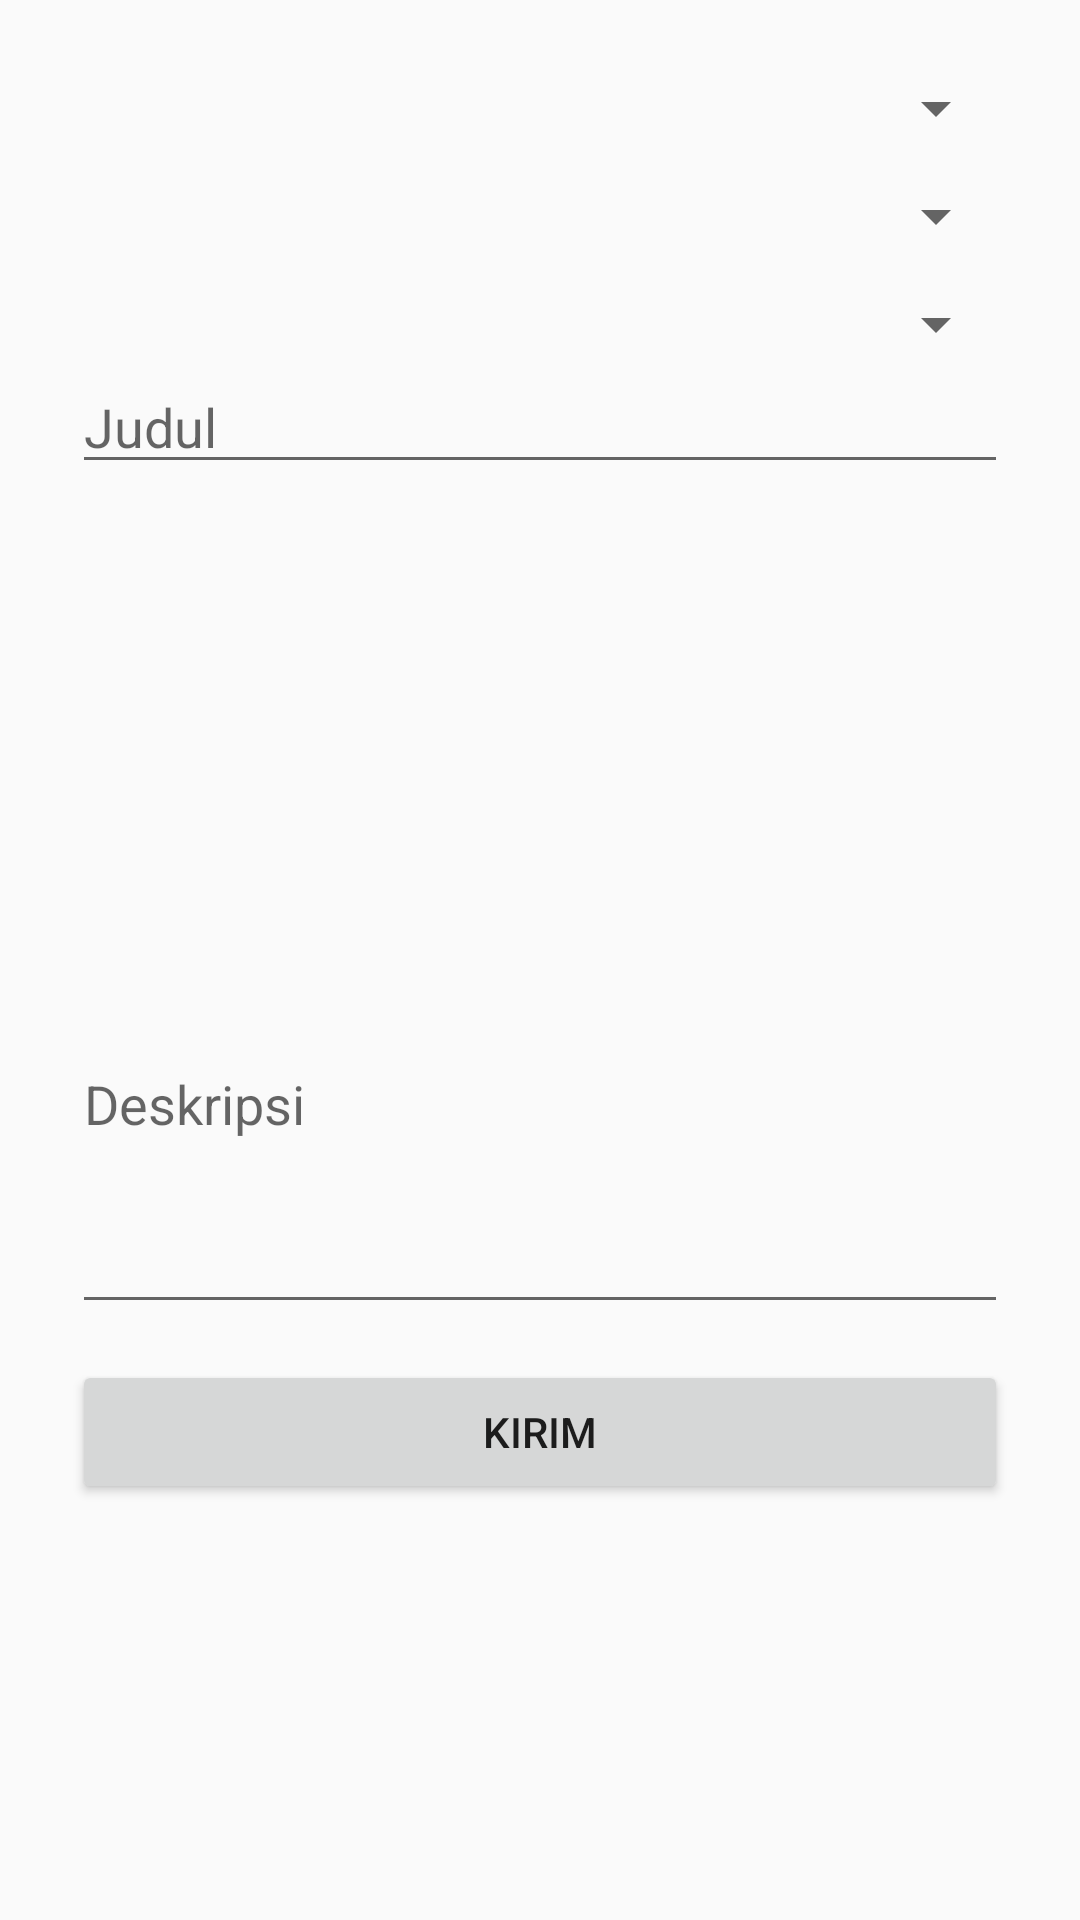

This screen was rendered from an Android layout file. Write that file and the resources it references.
<!-- AndroidManifest.xml: application theme AppTheme -->
<!-- res/layout/activity_blog.xml -->
<?xml version="1.0" encoding="utf-8"?>
<LinearLayout xmlns:android="http://schemas.android.com/apk/res/android"
    xmlns:app="http://schemas.android.com/apk/res-auto"
    android:id="@+id/content_main"
    android:layout_width="match_parent"
    android:layout_height="match_parent"
    android:gravity="center"
    android:orientation="vertical">


    <LinearLayout
        android:layout_width="match_parent"
        android:layout_height="match_parent"
        android:orientation="vertical"
        android:paddingLeft="24dp"
        android:paddingRight="24dp"
        android:paddingTop="12dp">


        <Spinner
            android:id="@+id/spmapel"
            android:layout_width="match_parent"
            android:layout_height="wrap_content"
            android:layout_marginTop="12dp"
            android:text="Mata Pelajaran"/>

        <Spinner
            android:id="@+id/spmateri"
            android:layout_width="match_parent"
            android:layout_height="wrap_content"
            android:layout_marginTop="12dp"
            android:text="Mata Pelajaran"/>

        <Spinner
            android:id="@+id/sptag"
            android:layout_width="match_parent"
            android:layout_height="wrap_content"
            android:layout_marginTop="12dp"
            android:text="Tag"/>

        <EditText
            android:id="@+id/etjudul"
            android:layout_width="match_parent"
            android:layout_height="wrap_content"
            android:hint="Judul"/>

        <ImageView
            android:layout_gravity="center"
            android:layout_marginTop="12dp"
            android:layout_width="110dp"
            android:layout_height="110dp"
            android:id="@+id/uploadfoto_blog"
            android:src="@drawable/logoprofile"
            android:scaleType="centerCrop"/>

        <EditText
            android:id="@+id/etdeskripsi"
            android:layout_width="match_parent"
            android:layout_height="150dp"
            android:inputType="text|textMultiLine"
            android:layout_marginTop="8dp"
            android:hint="Deskripsi"/>

        <Button
            android:id="@+id/buttonkirimblog"
            android:layout_width="match_parent"
            android:layout_height="wrap_content"
            android:layout_marginBottom="12dp"
            android:layout_marginTop="12dp"
            android:text="Kirim" />

    </LinearLayout>

</LinearLayout>
<!-- resources referenced by this layout -->
<resources>
  <style name="AppTheme" parent="Theme.AppCompat.Light.DarkActionBar">
          
          <item name="colorPrimary">@color/colorPrimary</item>
          <item name="colorPrimaryDark">@color/colorPrimaryDark</item>
          <item name="colorAccent">@color/colorAccent</item>
      </style>
  <color name="colorPrimary">#125688</color>
  <color name="colorPrimaryDark">#2980b9</color>
  <color name="colorAccent">#FF4081</color>
</resources>
